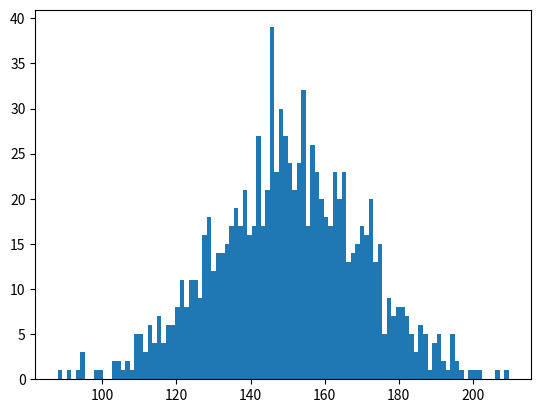

Here is the Python script that generated this plot:
# -*- coding: utf-8 -*-
"""
Created on Mon May 20 12:46:51 2019

[redacted]
"""

import numpy as np
import matplotlib.pyplot as plt
values=np.random.normal(150, 20, 1000)
plt.hist(values,bins=100) 
print("Standard Deviation is: ", np.std(values))
print("variance is: ", np.var(values))
